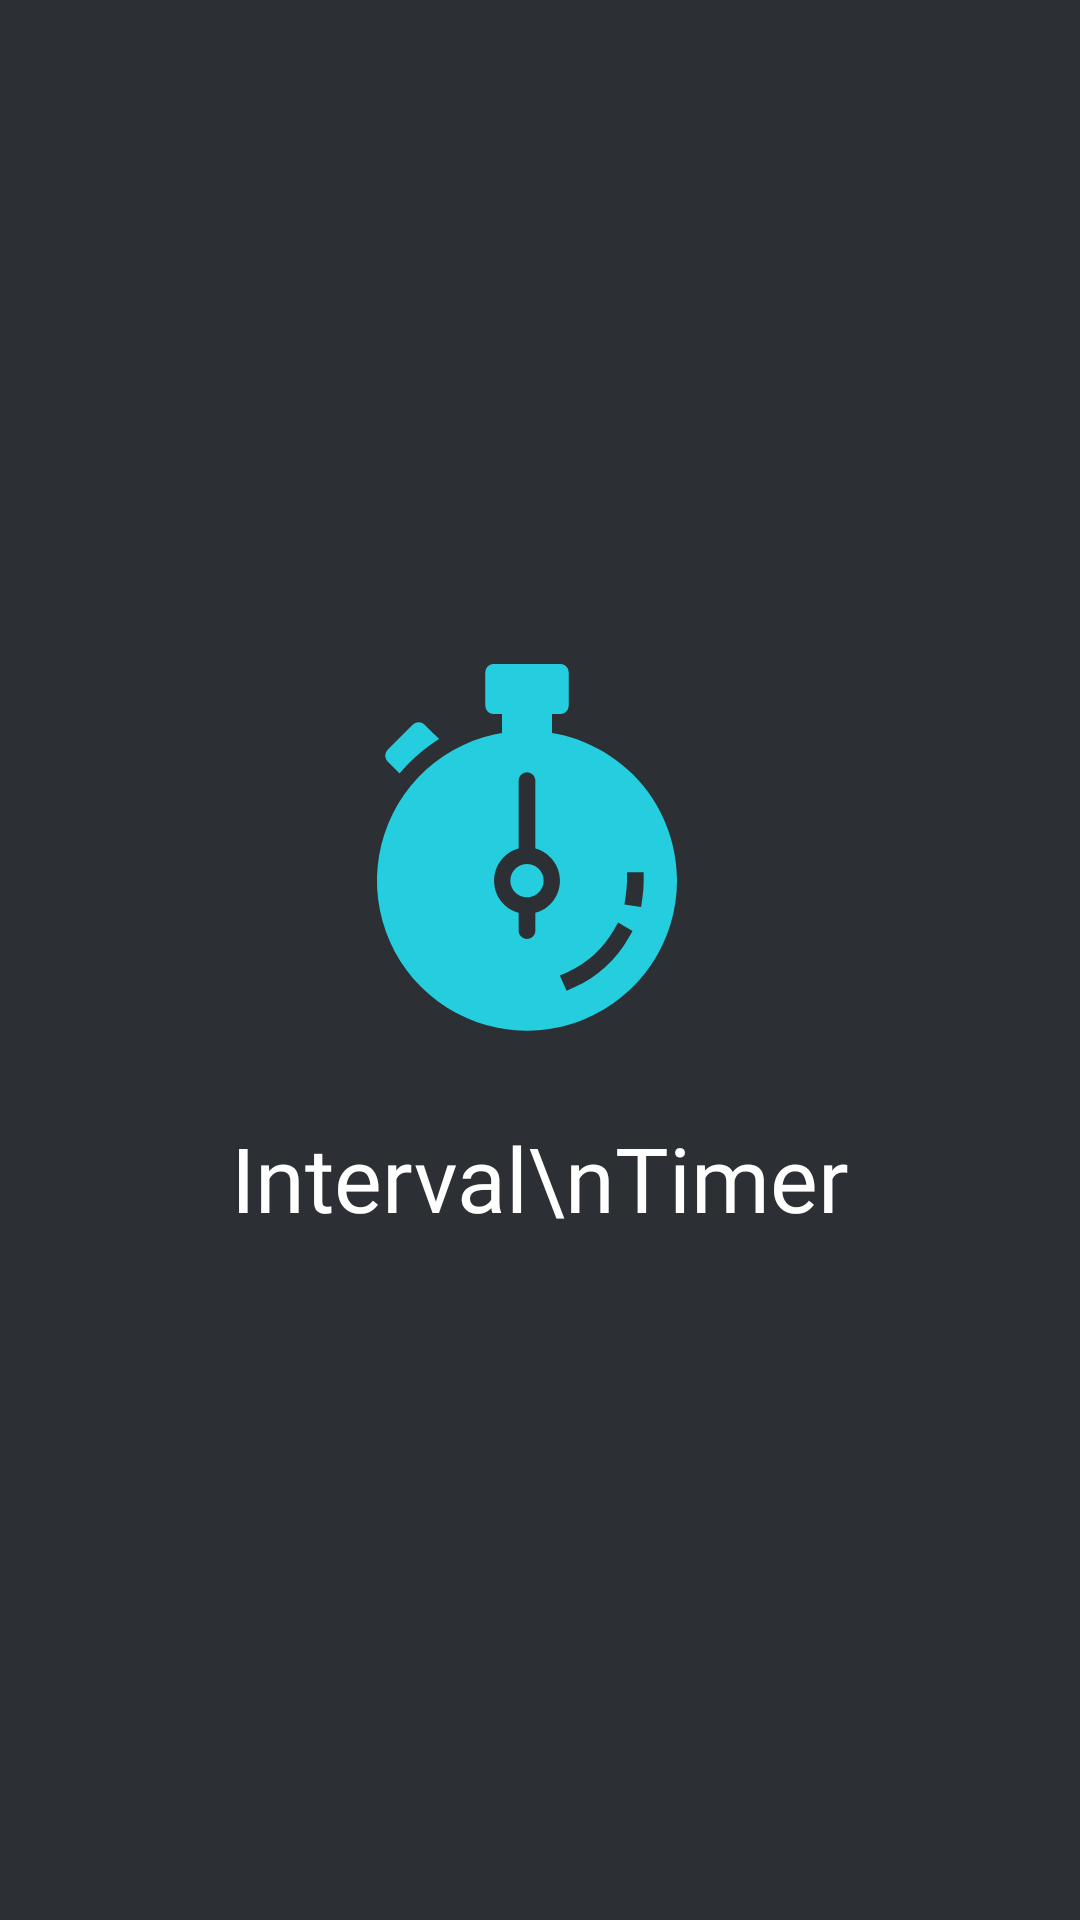

Here is an Android app screen rendered from its layout file. Give the layout XML and the strings, colors and styles it references.
<!-- AndroidManifest.xml: application theme Theme.IntervalTimer -->
<!-- res/layout/activity_main.xml -->
<?xml version="1.0" encoding="utf-8"?>
<androidx.constraintlayout.widget.ConstraintLayout xmlns:android="http://schemas.android.com/apk/res/android"
    xmlns:app="http://schemas.android.com/apk/res-auto"
    xmlns:tools="http://schemas.android.com/tools"
    android:layout_width="match_parent"
    android:layout_height="match_parent"
    tools:context=".MainActivity"
    android:background="@color/figmaLightDark"
    >

    <ImageView
        android:layout_width="wrap_content"
        android:layout_height="wrap_content"
        android:src="@drawable/ic_logo"
        app:layout_constraintBottom_toTopOf="@+id/textView"
        app:layout_constraintEnd_toEndOf="parent"
        app:layout_constraintHorizontal_bias="0.498"
        app:layout_constraintStart_toStartOf="parent"
        app:layout_constraintTop_toTopOf="parent"
        app:layout_constraintVertical_bias="1.0" />

    <TextView
        android:id="@+id/textView"
        android:layout_width="wrap_content"
        android:layout_height="wrap_content"
        android:fontFamily="@font/montserrat_bold"
        android:text="Interval\nTimer"
        android:textAlignment="center"
        android:textColor="@color/white"
        android:textSize="30sp"
        app:layout_constraintBottom_toBottomOf="parent"
        app:layout_constraintLeft_toLeftOf="parent"
        app:layout_constraintRight_toRightOf="parent"
        app:layout_constraintTop_toTopOf="parent"
        app:layout_constraintVertical_bias="0.621" />

</androidx.constraintlayout.widget.ConstraintLayout>
<!-- resources referenced by this layout -->
<resources>
  <color name="figmaLightDark">#2C2F33</color>
  <color name="white">#FFFFFFFF</color>
  <!-- drawable ic_logo: vector/xml drawable (drawable, 3154 chars, omitted) -->
  <style name="Theme.IntervalTimer" parent="Theme.MaterialComponents.DayNight.NoActionBar">
          
          <item name="colorPrimary">@color/purple_500</item>
          <item name="colorPrimaryVariant">@color/purple_700</item>
          <item name="colorOnPrimary">@color/white</item>
          
          <item name="colorSecondary">@color/teal_200</item>
          <item name="colorSecondaryVariant">@color/teal_700</item>
          <item name="colorOnSecondary">@color/black</item>
          
          <item name="android:statusBarColor" tools:targetApi="l">?attr/colorPrimaryVariant</item>
          
      </style>
  <color name="purple_500">#FF6200EE</color>
  <color name="purple_700">#FF3700B3</color>
  <color name="teal_200">#FF03DAC5</color>
  <color name="teal_700">#FF018786</color>
  <color name="black">#FF000000</color>
</resources>
